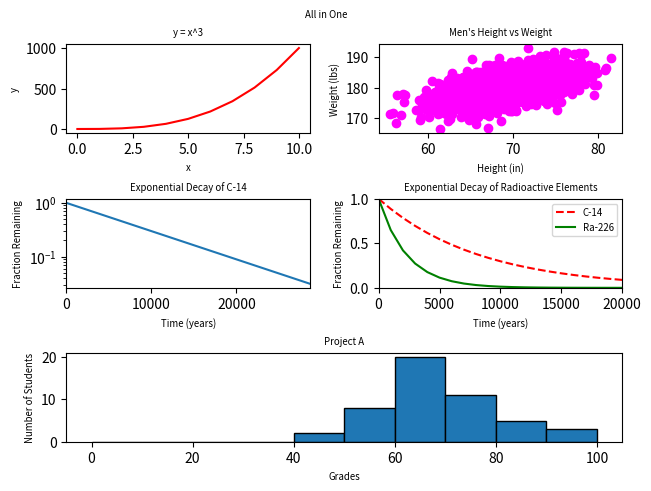

Here is the Python script that generated this plot:
#!/usr/bin/env python3
import numpy as np
import matplotlib.pyplot as plt

# Data setup
y0 = np.arange(0, 11) ** 3

mean = [69, 0]
cov = [[15, 8], [8, 15]]
np.random.seed(5)
x1, y1 = np.random.multivariate_normal(mean, cov, 2000).T
y1 += 180

x2 = np.arange(0, 28651, 5730)
r2 = np.log(0.5)
t2 = 5730
y2 = np.exp((r2 / t2) * x2)

x3 = np.arange(0, 21000, 1000)
r3 = np.log(0.5)
t31 = 5730
t32 = 1600
y31 = np.exp((r3 / t31) * x3)
y32 = np.exp((r3 / t32) * x3)

np.random.seed(5)
student_grades = np.random.normal(68, 15, 50)

# Create figure and subplots
fig = plt.figure(constrained_layout=True)
fig.suptitle('All in One', fontsize='x-small')
grid = fig.add_gridspec(3, 2)

# Plot 1: y0 line graph
ax1 = fig.add_subplot(grid[0, 0])
ax1.plot(np.arange(0, 11), y0, 'r-')
ax1.set_title('y = x^3', fontsize='x-small')
ax1.set_xlabel('x', fontsize='x-small')
ax1.set_ylabel('y', fontsize='x-small')

# Plot 2: scatter plot
ax2 = fig.add_subplot(grid[0, 1])
ax2.scatter(x1, y1, color='magenta')
ax2.set_title("Men's Height vs Weight", fontsize='x-small')
ax2.set_xlabel('Height (in)', fontsize='x-small')
ax2.set_ylabel('Weight (lbs)', fontsize='x-small')

# Plot 3: exponential decay of C-14
ax3 = fig.add_subplot(grid[1, 0])
ax3.plot(x2, y2)
ax3.set_yscale('log')
ax3.set_xlim(0, 28650)
ax3.set_title('Exponential Decay of C-14', fontsize='x-small')
ax3.set_xlabel('Time (years)', fontsize='x-small')
ax3.set_ylabel('Fraction Remaining', fontsize='x-small')

# Plot 4: comparison of decay rates
ax4 = fig.add_subplot(grid[1, 1])
ax4.plot(x3, y31, 'r--', label='C-14')
ax4.plot(x3, y32, 'g-', label='Ra-226')
ax4.set_xlim(0, 20000)
ax4.set_ylim(0, 1)
ax4.set_title('Exponential Decay of Radioactive Elements', fontsize='x-small')
ax4.set_xlabel('Time (years)', fontsize='x-small')
ax4.set_ylabel('Fraction Remaining', fontsize='x-small')
ax4.legend(fontsize='x-small', loc='upper right')

# Plot 5: histogram
ax5 = fig.add_subplot(grid[2, :])  # Takes up two columns
bins = np.arange(0, 101, 10)
ax5.hist(student_grades, bins=bins, edgecolor='black')
ax5.set_title('Project A', fontsize='x-small')
ax5.set_xlabel('Grades', fontsize='x-small')
ax5.set_ylabel('Number of Students', fontsize='x-small')

plt.show()
